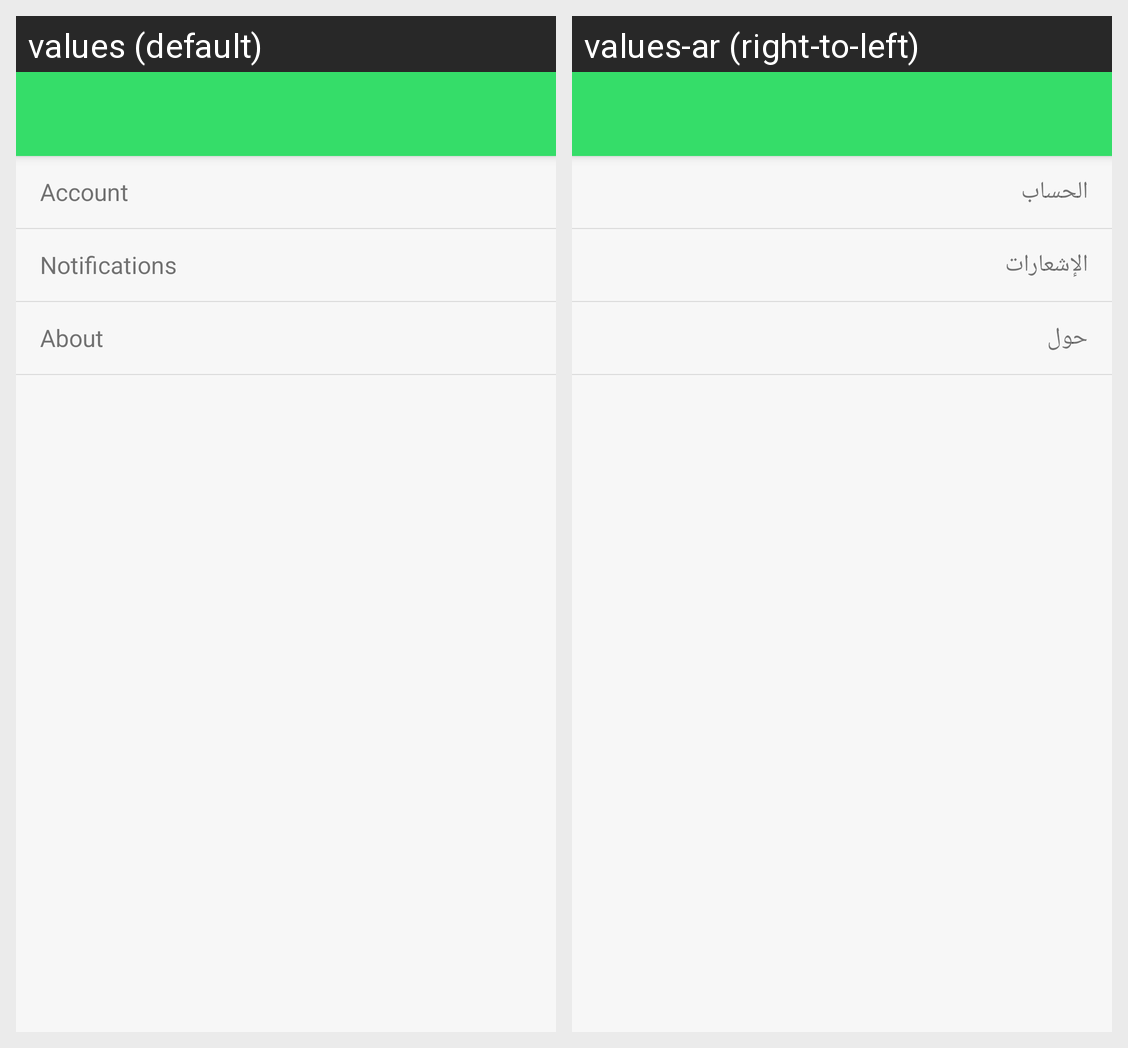

Strings drawn on this Android screen and how each of the app's shown locales translates them:
Android screen res/layout/activity_settings.xml rendered under 2 locales, left to right: values (default), values-ar (right-to-left). Device: Nexus 5 (rendered at 1080×1920; each locale shown at half size, 540×960, under a caption strip naming it); theme AppTheme.
Strings drawn on this screen, with the default value and each locale's value (text and hints the layout hard-codes, and strings that could not be matched under every locale, appear in the picture but are not listed):

settings_account
  values: Account
  values-ar: الحساب

settings_notifications
  values: Notifications
  values-ar: الإشعارات

settings_about
  values: About
  values-ar: حول
